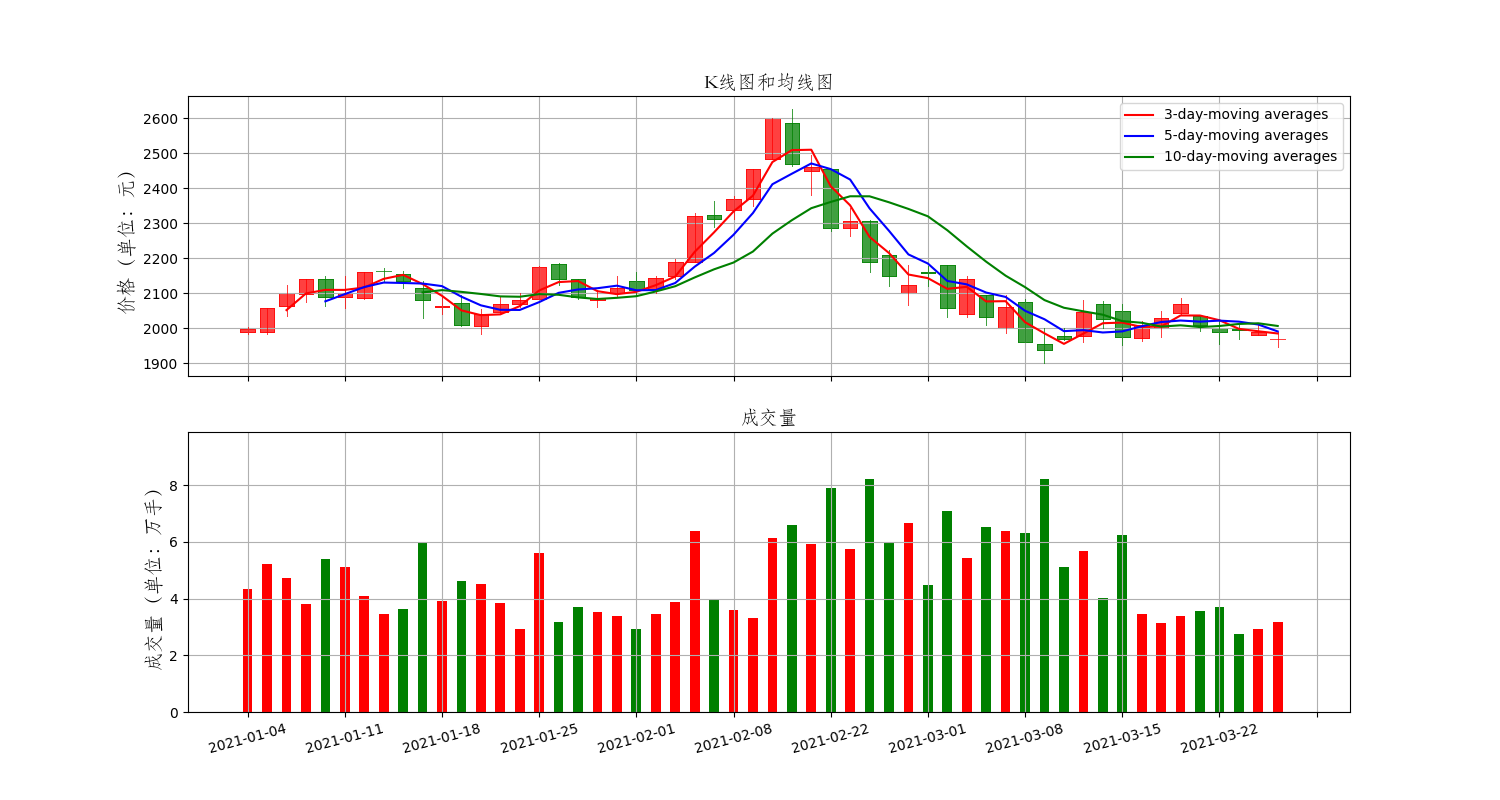

Data behind this chart, as committed beside it:
Date, High, Low, Open, Close, Volume, Adj Close
2021-01-04, 2005, 1984, 1990, 1997, 4351400, 1997
2021-01-05, 2059, 1982, 1990, 2059, 5211605, 2059
2021-01-06, 2125, 2036, 2065, 2100, 4741020, 2100
2021-01-07, 2140, 2075, 2097, 2140, 3793139, 2140
2021-01-08, 2151, 2063, 2140, 2090, 5386164, 2090
2021-01-11, 2150, 2059, 2090, 2100, 5107990, 2100
2021-01-12, 2161, 2085, 2088, 2161, 4105859, 2161
2021-01-13, 2173, 2135, 2164, 2164, 3438993, 2164
2021-01-14, 2163, 2116, 2156, 2134, 3615220, 2134
2021-01-15, 2134, 2029, 2115, 2082, 5950939, 2082
2021-01-18, 2091, 2040, 2061, 2063, 3914404, 2063
2021-01-19, 2096, 2007, 2073, 2009, 4634519, 2009
2021-01-20, 2055, 1982, 2008, 2041, 4508242, 2041
2021-01-21, 2090, 2041, 2048, 2070, 3831017, 2070
2021-01-22, 2100, 2060, 2069, 2080, 2924761, 2080
2021-01-25, 2180, 2083, 2083, 2175, 5595716, 2175
2021-01-26, 2187, 2125, 2185, 2142, 3174746, 2142
2021-01-27, 2142, 2085, 2142, 2089, 3712017, 2089
2021-01-28, 2110, 2060, 2080, 2088, 3512864, 2088
2021-01-29, 2149, 2090, 2101, 2116, 3370133, 2116
2021-02-01, 2160, 2095, 2135, 2109, 2934059, 2109
2021-02-02, 2150, 2102, 2112, 2145, 3458225, 2145
2021-02-03, 2198, 2140, 2150, 2190, 3871415, 2190
2021-02-04, 2330, 2191, 2191, 2321, 6385101, 2321
2021-02-05, 2365, 2291, 2325, 2313, 3972906, 2313
2021-02-08, 2379, 2313, 2337, 2369, 3578573, 2369
2021-02-09, 2456, 2350, 2369, 2456, 3329655, 2456
2021-02-10, 2601, 2485, 2485, 2601, 6137057, 2601
2021-02-18, 2628, 2465, 2588, 2471, 6591232, 2471
2021-02-19, 2497, 2382, 2451, 2460, 5938546, 2460
2021-02-22, 2455, 2278, 2455, 2288, 7893547, 2288
2021-02-23, 2345, 2265, 2288, 2307, 5745460, 2307
2021-02-24, 2310, 2160, 2308, 2189, 8211578, 2189
2021-02-25, 2224, 2121, 2209, 2150, 5972643, 2150
2021-02-26, 2180, 2067, 2100, 2123, 6652506, 2123
2021-03-01, 2178, 2120, 2160, 2158, 4491626, 2158
2021-03-02, 2180, 2033, 2180, 2058, 7076450, 2058
2021-03-03, 2150, 2033, 2040, 2140, 5421546, 2140
2021-03-04, 2096, 2010, 2095, 2033, 6508829, 2033
2021-03-05, 2095, 1988, 2000, 2060, 6377920, 2060
2021-03-08, 2085, 1960, 2075, 1960, 6309959, 1960
2021-03-09, 2000, 1900, 1955, 1937, 8226581, 1937
2021-03-10, 2000, 1967, 1977, 1970, 5117174, 1970
2021-03-11, 2080, 1961, 1977, 2048, 5676897, 2048
2021-03-12, 2077, 2002, 2070, 2026, 4032251, 2026
2021-03-15, 2070, 1951, 2050, 1975, 6248487, 1975
2021-03-16, 2020, 1965, 1973, 2010, 3464850, 2010
2021-03-17, 2050, 1976, 2000, 2030, 3137491, 2030
2021-03-18, 2086, 2039, 2044, 2070, 3386488, 2070
2021-03-19, 2036, 1992, 2035, 2010, 3578077, 2010
2021-03-22, 2026, 1956, 2000, 1990, 3691407, 1990
2021-03-23, 2009, 1970, 1999, 1996, 2744619, 1996
2021-03-24, 2013, 1981, 1981, 1989, 2935739, 1989
2021-03-25, 1989, 1947, 1970, 1971, 3157523, 1971
